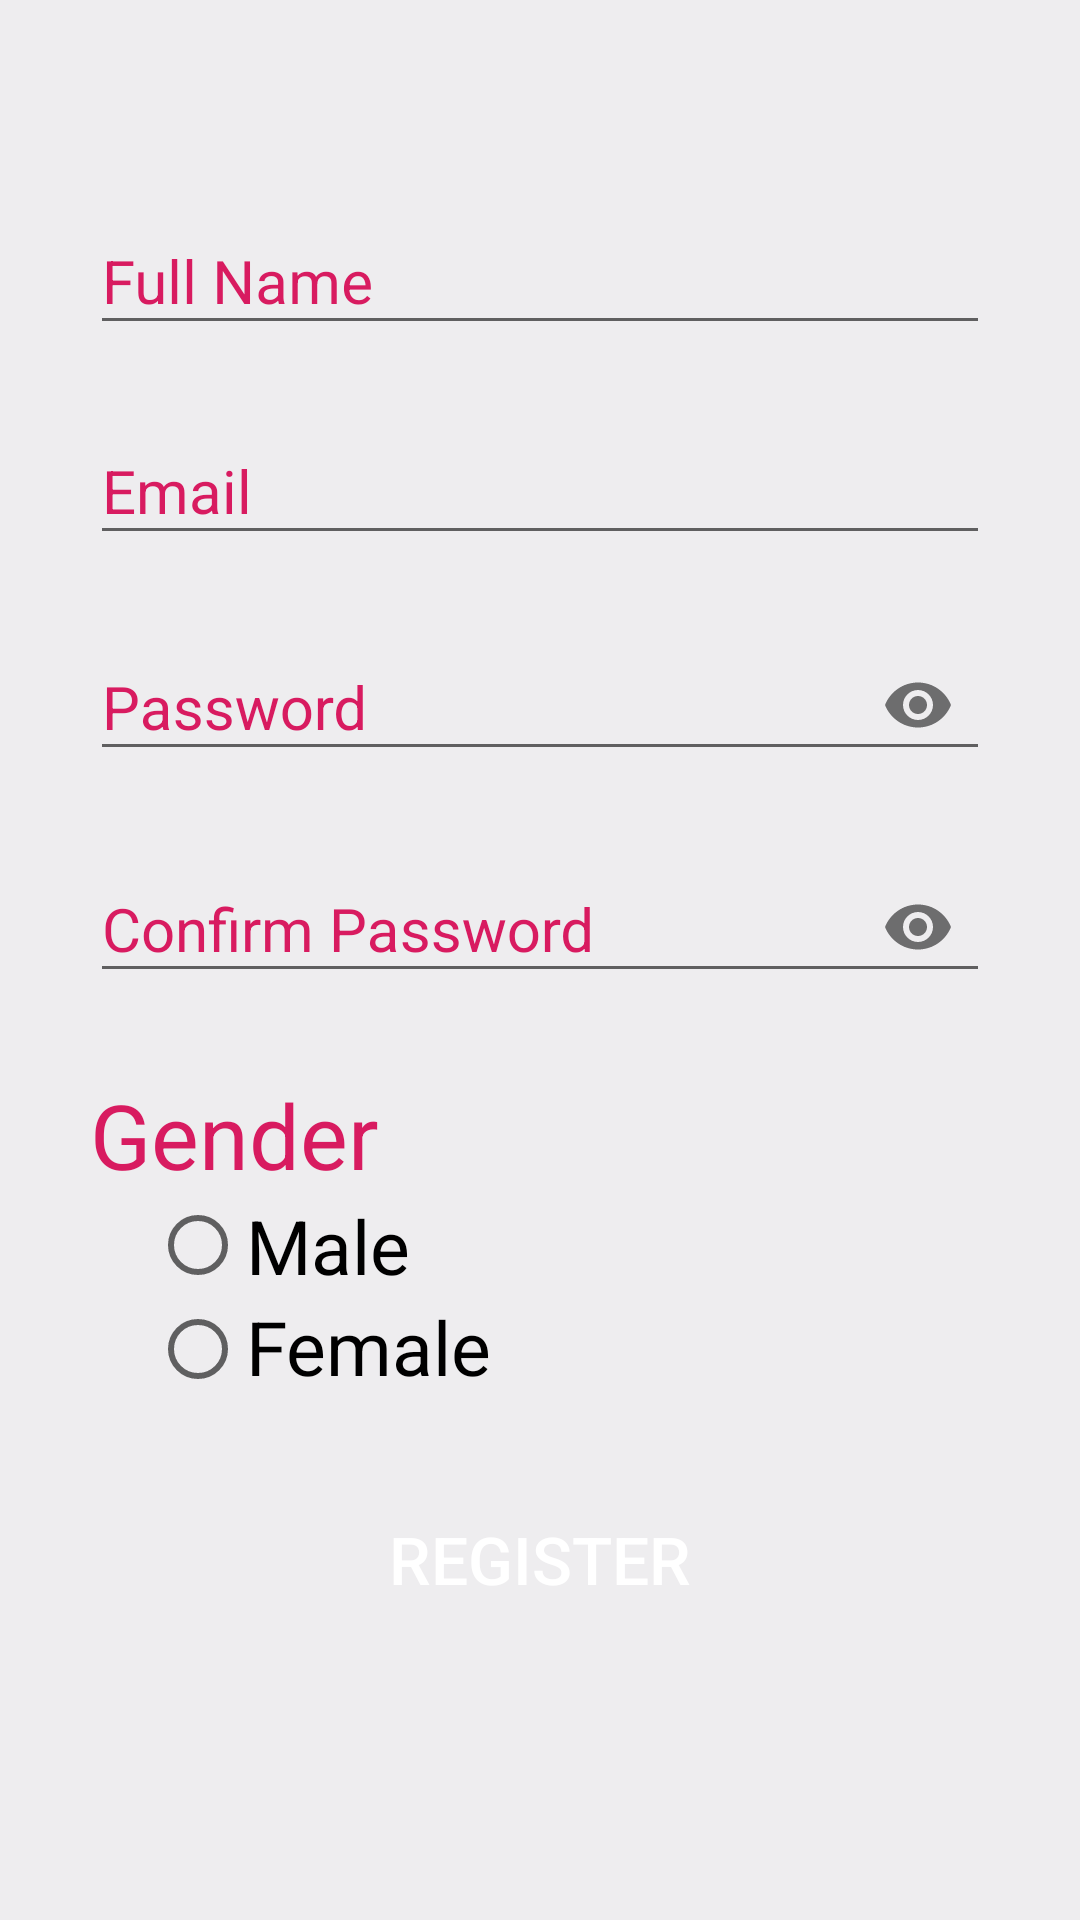

The Android layout XML behind this screen, and the referenced resources:
<!-- AndroidManifest.xml: application theme AppTheme -->
<!-- res/layout/activity_signup_form.xml -->
<?xml version="1.0" encoding="utf-8"?>
<LinearLayout xmlns:android="http://schemas.android.com/apk/res/android"
    xmlns:app="http://schemas.android.com/apk/res-auto"
    xmlns:tools="http://schemas.android.com/tools"
    android:layout_width="match_parent"
    android:layout_height="match_parent"
    android:background="@color/background"
    android:orientation="vertical"
    android:padding="30dp"
    tools:context=".SignupForm">


    <com.google.android.material.textfield.TextInputLayout
        android:layout_width="match_parent"
        android:layout_height="wrap_content"
        android:focusable="true"
        android:focusableInTouchMode="true"
        android:textColorHint="@color/colorAccent"
        android:layout_marginTop="30dp"
        >

    <EditText
            android:layout_width="match_parent"
            android:layout_height="wrap_content"
            android:hint="Full Name"
            android:ems="10"
            android:inputType="text"
            android:textSize="20sp"
            android:id="@+id/editFullName"
            />
    </com.google.android.material.textfield.TextInputLayout>



    <com.google.android.material.textfield.TextInputLayout
        android:layout_width="match_parent"
        android:layout_height="wrap_content"
        android:focusable="true"
        android:focusableInTouchMode="true"
        android:textColorHint="@color/colorAccent"
        android:layout_marginTop="15dp"
        >

        <EditText
            android:layout_width="match_parent"
            android:layout_height="wrap_content"
            android:hint="Email"
            android:ems="10"
            android:inputType="textEmailAddress"
            android:textSize="20sp"
            android:id="@+id/editEmail"

            />
    </com.google.android.material.textfield.TextInputLayout>

    <com.google.android.material.textfield.TextInputLayout
        android:layout_width="match_parent"
        android:layout_height="wrap_content"
        android:focusable="true"
        android:focusableInTouchMode="true"
        android:textColorHint="@color/colorAccent"
        android:layout_marginTop="15dp"
        app:passwordToggleEnabled="true"
        >

        <EditText
            android:layout_width="match_parent"
            android:layout_height="wrap_content"
            android:hint="Password"
            android:ems="10"
            android:inputType="textPassword"
            android:id="@+id/editPassword"
            android:textSize="20sp"

            />
    </com.google.android.material.textfield.TextInputLayout>


    <com.google.android.material.textfield.TextInputLayout
        android:layout_width="match_parent"
        android:layout_height="wrap_content"
        android:focusable="true"
        android:focusableInTouchMode="true"
        android:textColorHint="@color/colorAccent"
        android:layout_marginTop="15dp"
        app:passwordToggleEnabled="true"
        >

        <EditText
            android:layout_width="match_parent"
            android:layout_height="wrap_content"
            android:hint="Confirm Password"
            android:ems="10"
            android:inputType="textPassword"
            android:textSize="20sp"
            android:id="@+id/editConfirmPass"
            />
    </com.google.android.material.textfield.TextInputLayout>

    <RadioGroup
        android:layout_width="match_parent"
        android:layout_height="wrap_content"
        android:orientation="vertical"
        android:layout_marginTop="25dp">

        <TextView
           android:layout_width="wrap_content"
           android:layout_height="wrap_content"
           android:text="Gender"
           android:textSize="30sp"
           android:textColor="@color/colorAccent"
           />

        <RadioButton
            android:layout_width="wrap_content"
            android:layout_height="wrap_content"
            android:text="Male"
            android:textSize="25sp"
            android:layout_marginLeft="20dp"
/>

        <RadioButton
            android:layout_width="wrap_content"
            android:layout_height="match_parent"
            android:layout_marginLeft="20dp"
            android:gravity="bottom"
            android:text="Female"
            android:textSize="25sp" />

    </RadioGroup>

    <Button
        android:id="@+id/btnregister"
        android:layout_width="match_parent"
        android:layout_height="wrap_content"
        android:layout_marginTop="30dp"
        android:background="@drawable/button_rounded"
        android:text="Register"
        android:textColor="#ffffff"
        android:textSize="22sp" />

</LinearLayout>
<!-- resources referenced by this layout -->
<resources>
  <color name="background">#EEEDEF</color>
  <color name="colorAccent">#D81B60</color>
  <style name="AppTheme" parent="Theme.AppCompat.Light.DarkActionBar">
      
      <item name="colorPrimary">@color/colorPrimary</item>
      <item name="colorPrimaryDark">@color/colorPrimaryDark</item>
      <item name="colorAccent">@color/colorAccent</item>
  </style>
  <color name="colorPrimary">#E91E63</color>
  <color name="colorPrimaryDark">#222220</color>
</resources>
